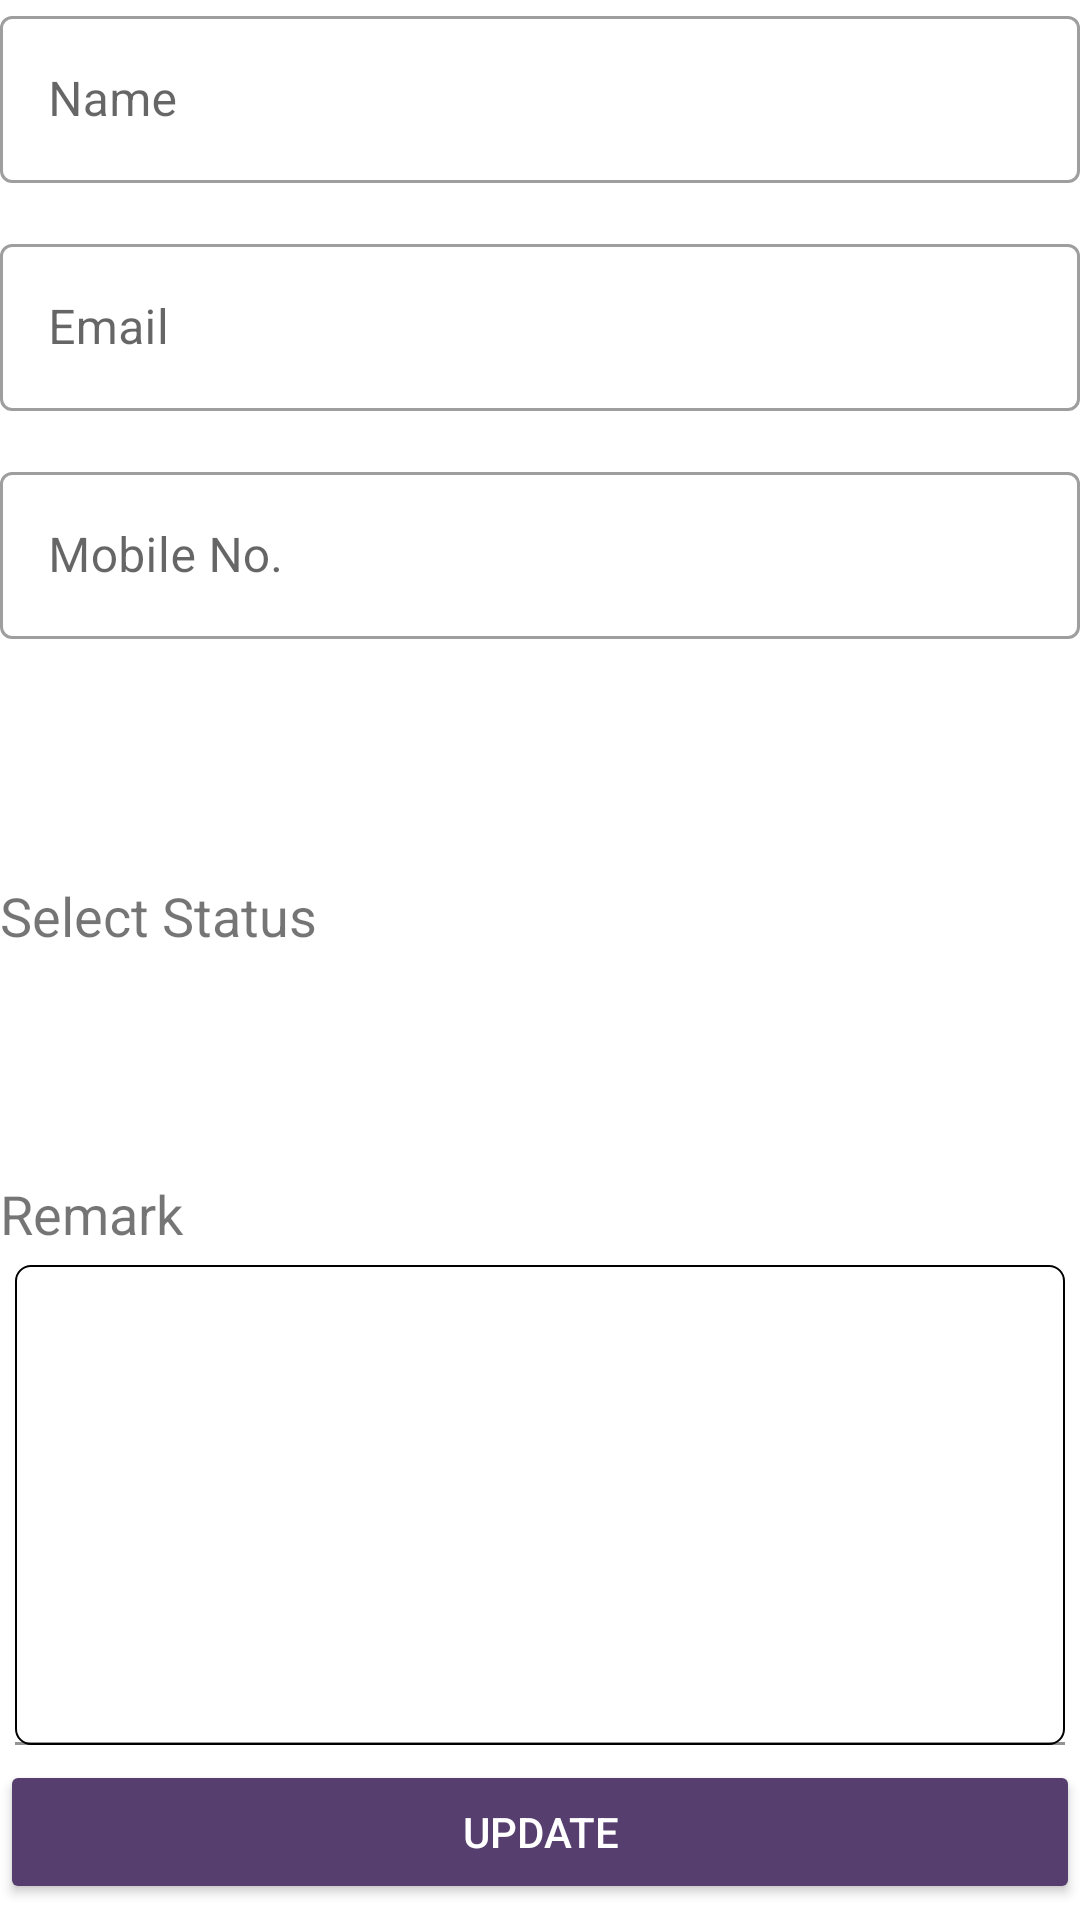

Android layout source for this screen:
<!-- AndroidManifest.xml: application theme Theme.SalesAppDemo -->
<!-- res/layout/leads_status_edit_fragment.xml -->
<?xml version="1.0" encoding="utf-8"?>
<ScrollView xmlns:android="http://schemas.android.com/apk/res/android"
    android:layout_width="match_parent"
    android:layout_height="match_parent"
    xmlns:app="http://schemas.android.com/apk/res-auto"
    android:layout_margin="10dp"
    xmlns:tools="http://schemas.android.com/tools"
    tools:context=".LeadStatusEditFragment">
    <LinearLayout
        android:layout_width="match_parent"
        android:orientation="vertical"
        android:layout_height="wrap_content">

    <com.google.android.material.textfield.TextInputLayout
        style="@style/Widget.MaterialComponents.TextInputLayout.OutlinedBox"
        android:background="@color/white"
        app:boxBackgroundColor="@color/white"
        android:hint="Name"
        android:layout_width="match_parent"
        android:layout_height="wrap_content">
        <com.google.android.material.textfield.TextInputEditText
            android:layout_width="match_parent"
            android:layout_height="wrap_content"
            />


    </com.google.android.material.textfield.TextInputLayout>


    <com.google.android.material.textfield.TextInputLayout
        android:background="@color/white"
        style="@style/Widget.MaterialComponents.TextInputLayout.OutlinedBox"
        app:boxBackgroundColor="@color/white"
        android:hint="Email"
        android:layout_marginTop="15dp"
        android:layout_width="match_parent"
        android:layout_height="wrap_content">
        <com.google.android.material.textfield.TextInputEditText
            android:layout_width="match_parent"
            android:layout_height="wrap_content"
            />


    </com.google.android.material.textfield.TextInputLayout>


    <com.google.android.material.textfield.TextInputLayout
        app:boxBackgroundColor="@color/white"
        style="@style/Widget.MaterialComponents.TextInputLayout.OutlinedBox"
        android:layout_width="match_parent"
        android:hint="Mobile No."
        android:layout_marginTop="15dp"
        android:layout_height="wrap_content">
        <com.google.android.material.textfield.TextInputEditText
            android:layout_width="match_parent"
            android:layout_height="wrap_content"
            />
    </com.google.android.material.textfield.TextInputLayout>

    <Spinner
        android:layout_width="match_parent"
        android:layout_height="wrap_content"
        android:layout_marginTop="15dp"
        android:id="@+id/leadStatusSourceSpinner"
        android:layout_marginStart="5dp"
        android:layout_marginEnd="5dp"
        android:background="@drawable/spinner_background"
        android:minHeight="50dp" />

    <TextView
        android:layout_width="match_parent"
        android:layout_height="wrap_content"
        android:textSize="18sp"
        android:layout_marginTop="15dp"
        android:text="Select Status"/>
   <Spinner
       android:layout_width="match_parent"
       android:minHeight="50dp"
       android:layout_marginTop="5dp"
       android:background="@drawable/spinner_background"
       android:layout_margin="5dp"
       android:id="@+id/leadStatusSpinner"
       android:layout_height="wrap_content"/>

    <TextView
        android:layout_width="match_parent"
        android:layout_height="wrap_content"
        android:textSize="18sp"
        android:layout_marginTop="15dp"
        android:text="Remark"/>
    <com.google.android.material.textfield.TextInputLayout
        app:boxBackgroundColor="@color/white"
        android:layout_width="match_parent"
        android:layout_height="wrap_content">
        <com.google.android.material.textfield.TextInputEditText
            android:layout_width="match_parent"
            android:layout_height="wrap_content"
            android:minHeight="160dp"
            android:layout_margin="5dp"
            android:background="@drawable/border"
            />
    </com.google.android.material.textfield.TextInputLayout>

    <Button
        android:layout_width="match_parent"
        android:layout_height="wrap_content"
        android:text="Update"
        android:textColor="@color/white"
        android:backgroundTint="@color/dark_purple"/>


</LinearLayout>
</ScrollView>
<!-- resources referenced by this layout -->
<resources>
  <color name="dark_purple">#563E6E</color>
  <color name="white">#FFFFFFFF</color>
  <!-- drawable border (drawable-v24) -->
  <?xml version="1.0" encoding="utf-8"?>
  <shape xmlns:android="http://schemas.android.com/apk/res/android">
          <stroke android:width="0.7dp" android:color="@color/black" />
          <corners android:radius="5dp"/>
          </shape>
  <!-- drawable spinner_background (drawable) -->
  <?xml version="1.0" encoding="utf-8"?>
  <selector xmlns:android="http://schemas.android.com/apk/res/android">
  
      <item>
          <layer-list>
              <item>
                  <shape android:shape="rectangle">
                      <solid android:color="#DFDBDB"/>
                      <padding android:right="12dp"
                          android:left="12dp"/>
                      <corners android:radius="4dp"/>
                  </shape>
  
              </item>
  
              <item
                  android:drawable="@drawable/ic_baseline_arrow_drop_down_24"
                  android:gravity="end"/>
  
          </layer-list>
  
      </item>
  </selector>
  <style name="Theme.SalesAppDemo" parent="Theme.MaterialComponents.DayNight.NoActionBar">
          
          <item name="colorPrimary">@color/purple_500</item>
          <item name="colorPrimaryVariant">@color/purple_700</item>
          <item name="colorOnPrimary">@color/white</item>
          
          <item name="colorSecondary">@color/teal_200</item>
          <item name="colorSecondaryVariant">@color/teal_700</item>
          <item name="colorOnSecondary">@color/black</item>
          
          <item name="android:statusBarColor">@color/black</item>
          
      </style>
  <color name="black">#FF000000</color>
  <color name="purple_500">#FF6200EE</color>
  <color name="purple_700">#FF3700B3</color>
  <color name="teal_200">#FF03DAC5</color>
  <color name="teal_700">#FF018786</color>
</resources>
